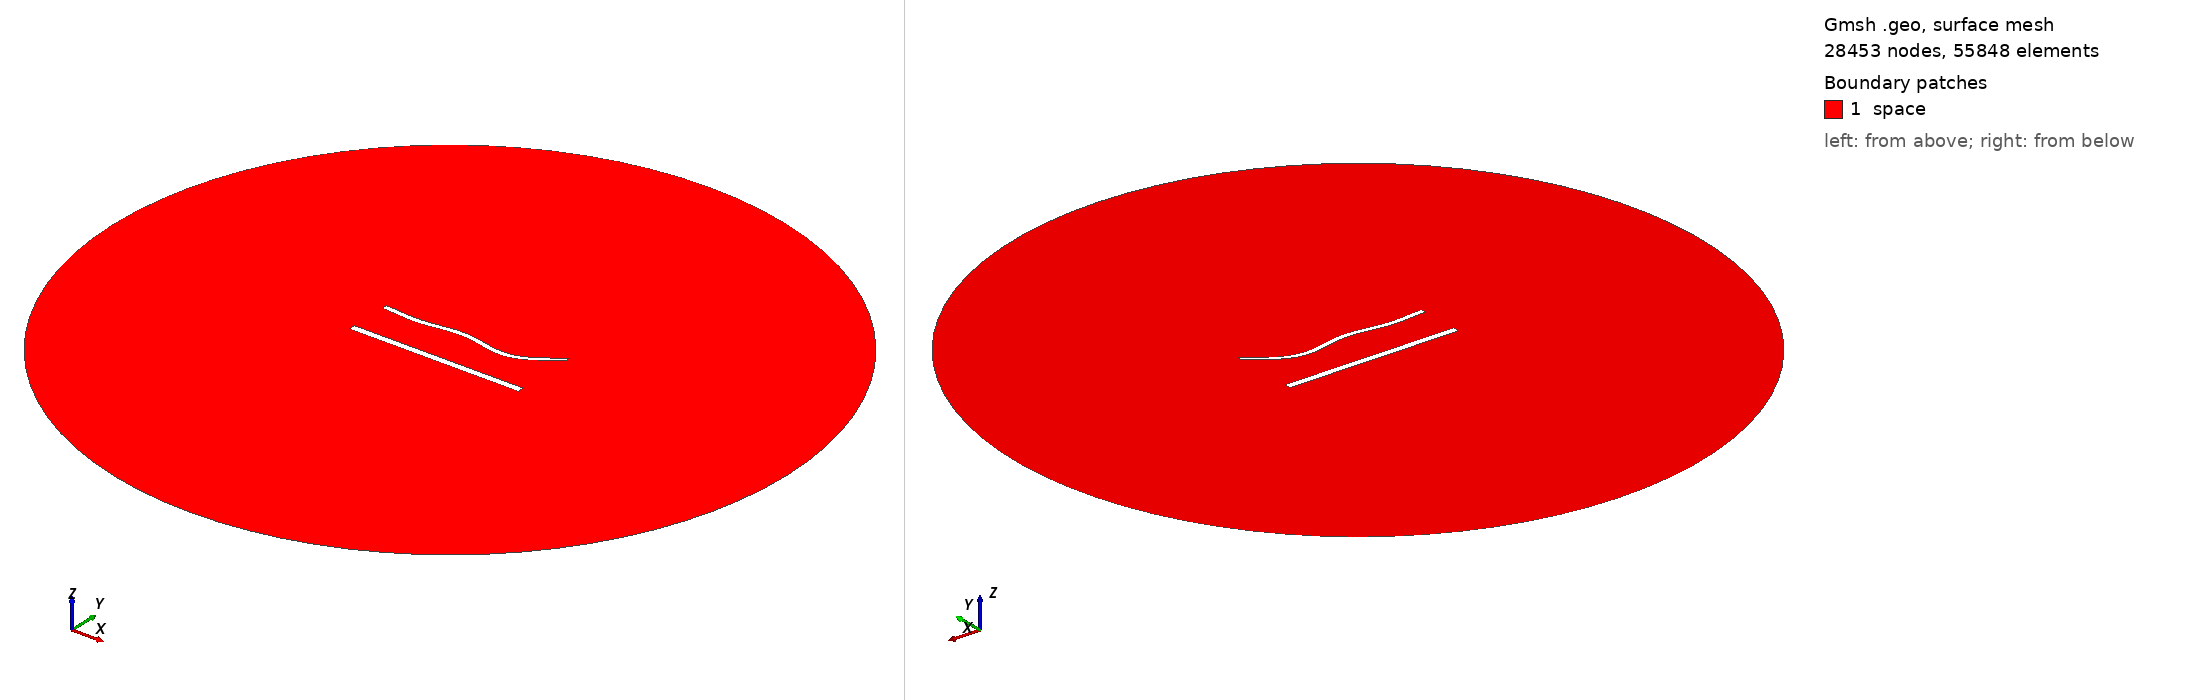

Gmsh geometry script, surface-meshed: 28453 nodes, 55848 surface elements. Boundary patches (legend numbers): 1 space. Left view from above one corner, right view from below the opposite corner. Legend entries are the model's physical surfaces. The drawing asked Gmsh for element sizes between 1% and 20% of the model's largest extent; the script's own settings can give other sizes.

=== 1438.geo (drawn) ===
//---------------------------------------
// Geometry kernel
//---------------------------------------

SetFactory("OpenCASCADE");



//---------------------------------------
// Parameters of the geometry
//---------------------------------------

// Overetch of the upper plate
overetch = 0.375;

// Distance between the plates
distance = 25.0;

// Discretization over the x axis (for the deformation)
nx = 50; 

// Length of the plate
L = 100 - overetch; 

// Number of modes
n = 4; 

// 1st mode coefficient
coeff(1) = 1.5;
beta(1) = 0.596864 * 3.1415926535 / L;

// 2nd mode coefficient
coeff(2) = -1.5;
beta(2) = 1.49418 * 3.1415926535 / L;

// 3rd mode coefficient
coeff(3) = 1.5;
beta(3) = 2.50025 * 3.1415926535 / L;

// 4th mode coefficient
coeff(4) = -1.5;
beta(4) = 3.49999 * 3.1415926535 / L;



//---------------------------------------
// Upper plate (deformed rectangle)
//---------------------------------------

// Coordiantes of the upper plate
xmin = -50;
xmax = 50 - overetch;

// Height of the upper plate
yheight = 4 - 2 * overetch;

// Indexes of the points
UpperID[] = {};
LowerID[] = {};
LeftID[] = {};
RightID[] = {};

// Point index
p = 1;

// Horizontal edges
For i In {1:nx}
    x = xmin + (i-1)*(xmax - xmin)/(nx-1);

    y_bottom = distance / 2 + overetch;
    For j In {1:n}
        C = (Cosh(beta(j)*L) + Cos(beta(j)*L)) / (Sinh(beta(j)*L) + Sin(beta(j)*L));
        y_bottom  = y_bottom + coeff(j) * (Cosh(beta(j)*(x+50)) - Cos(beta(j)*(x+50)) - C * (Sinh(beta(j)*(x+50)) - Sin(beta(j)*(x+50))));
    EndFor

    y_top = y_bottom + yheight;

    Point(p) = {x, y_top, 0, 1.0};
    UpperID[i] = p;
    p = p + 1;

    Point(p) = {x, y_bottom, 0, 1.0};
    LowerID[i] = p;
    p = p + 1;
EndFor

// Create point lists
UpperPts[] = {}; LowerPts[] = {};
For i In {1:nx}
  UpperPts[] += {UpperID[i]};
  LowerPts[] += {LowerID[i]};
EndFor

// Build splines
Spline(1) = {UpperPts[]};
Spline(2) = {LowerPts[]};
Line(3) = {LowerPts[nx-1], UpperPts[nx-1]};
Line(4) = {LowerPts[0], UpperPts[0]};

// Build the plane surface
Curve Loop(1) = {2, 3, -1, -4};
Plane Surface(1) = {1};



//---------------------------------------
// Lower plate (rectangle)
//---------------------------------------

// Vertices
Point(1001) = {-50, -distance/2, 0, 1.0};
Point(1002) = { 50, -distance/2, 0, 1.0};
Point(1003) = { 50,  -distance/2 + 4, 0, 1.0};
Point(1004) = {-50,  -distance/2 + 4, 0, 1.0};

// Edges
Line(5) = {1001, 1002};
Line(6) = {1002, 1003};
Line(7) = {1003, 1004};
Line(8) = {1004, 1001};

// Plane surface
Line Loop(2) = {5, 6, 7, 8};
Plane Surface(2) = {2}; 



//---------------------------------------
// Outer (fictious) boundary
//---------------------------------------

// Points
Point(1005) = {0, 0, 0};       // Center
Point(1006) = {200, 0, 0};     // Start point
Point(1007) = {0, 200, 0};     // 90 degrees
Point(1008) = {-200, 0, 0};    // 180 degrees
Point(1009) = {0, -200, 0};    // 270 degrees

// Circle arcs (each needs start, center, end)
Circle(9) = {1006, 1005, 1007};
Circle(10) = {1007, 1005, 1008};
Circle(11) = {1008, 1005, 1009};
Circle(12) = {1009, 1005, 1006};

// Plane surface for the entire domain
Curve Loop(3) = {9, 10, 11, 12};
Surface(3) = {3};

// Subtract the plates from the whole domain to obtain the actual domain where we want to solve the equations
BooleanDifference{ Surface{3}; Delete; }{ Surface{1}; Surface{2}; Delete; }




//---------------------------------------
// Transfinite Lines/Curves
//---------------------------------------

// Set the number of points on the boundaries
r = 6;
d = 0.15;

// Plates
Transfinite Curve {1} = 50*r/4 Using Progression 1;
Transfinite Line {2} = 50*r Using Progression 1;
Transfinite Curve {3, 4} = 2*r Using Progression 1+d;
Transfinite Line {5} = 50*r/4 Using Progression 1;
Transfinite Line {7} = 50*r Using Progression 1;
Transfinite Line {6} = 2*r Using Progression 1-d;
Transfinite Line {8} = 2*r Using Progression 1+d;

// Outer boundary
Transfinite Line {9, 10, 11, 12} = 20 Using Progression 1;



//---------------------------------------
// Physical groups
//---------------------------------------                

// Physical curves (boundaries)
Physical Line("force_segment", 10) = {2};
Physical Line("upper_plate", 11) = {1, 3, 4};
Physical Line("lower_plate", 12) = {5, 6, 7, 8};
Physical Line("boundary", 20) = {9, 10, 11, 12};

// Physical Surfaces
Physical Surface("space", 30) = {3};



//---------------------------------------
// 6. Generate the Mesh
//---------------------------------------

// 2D mesh generation
Mesh 2;
